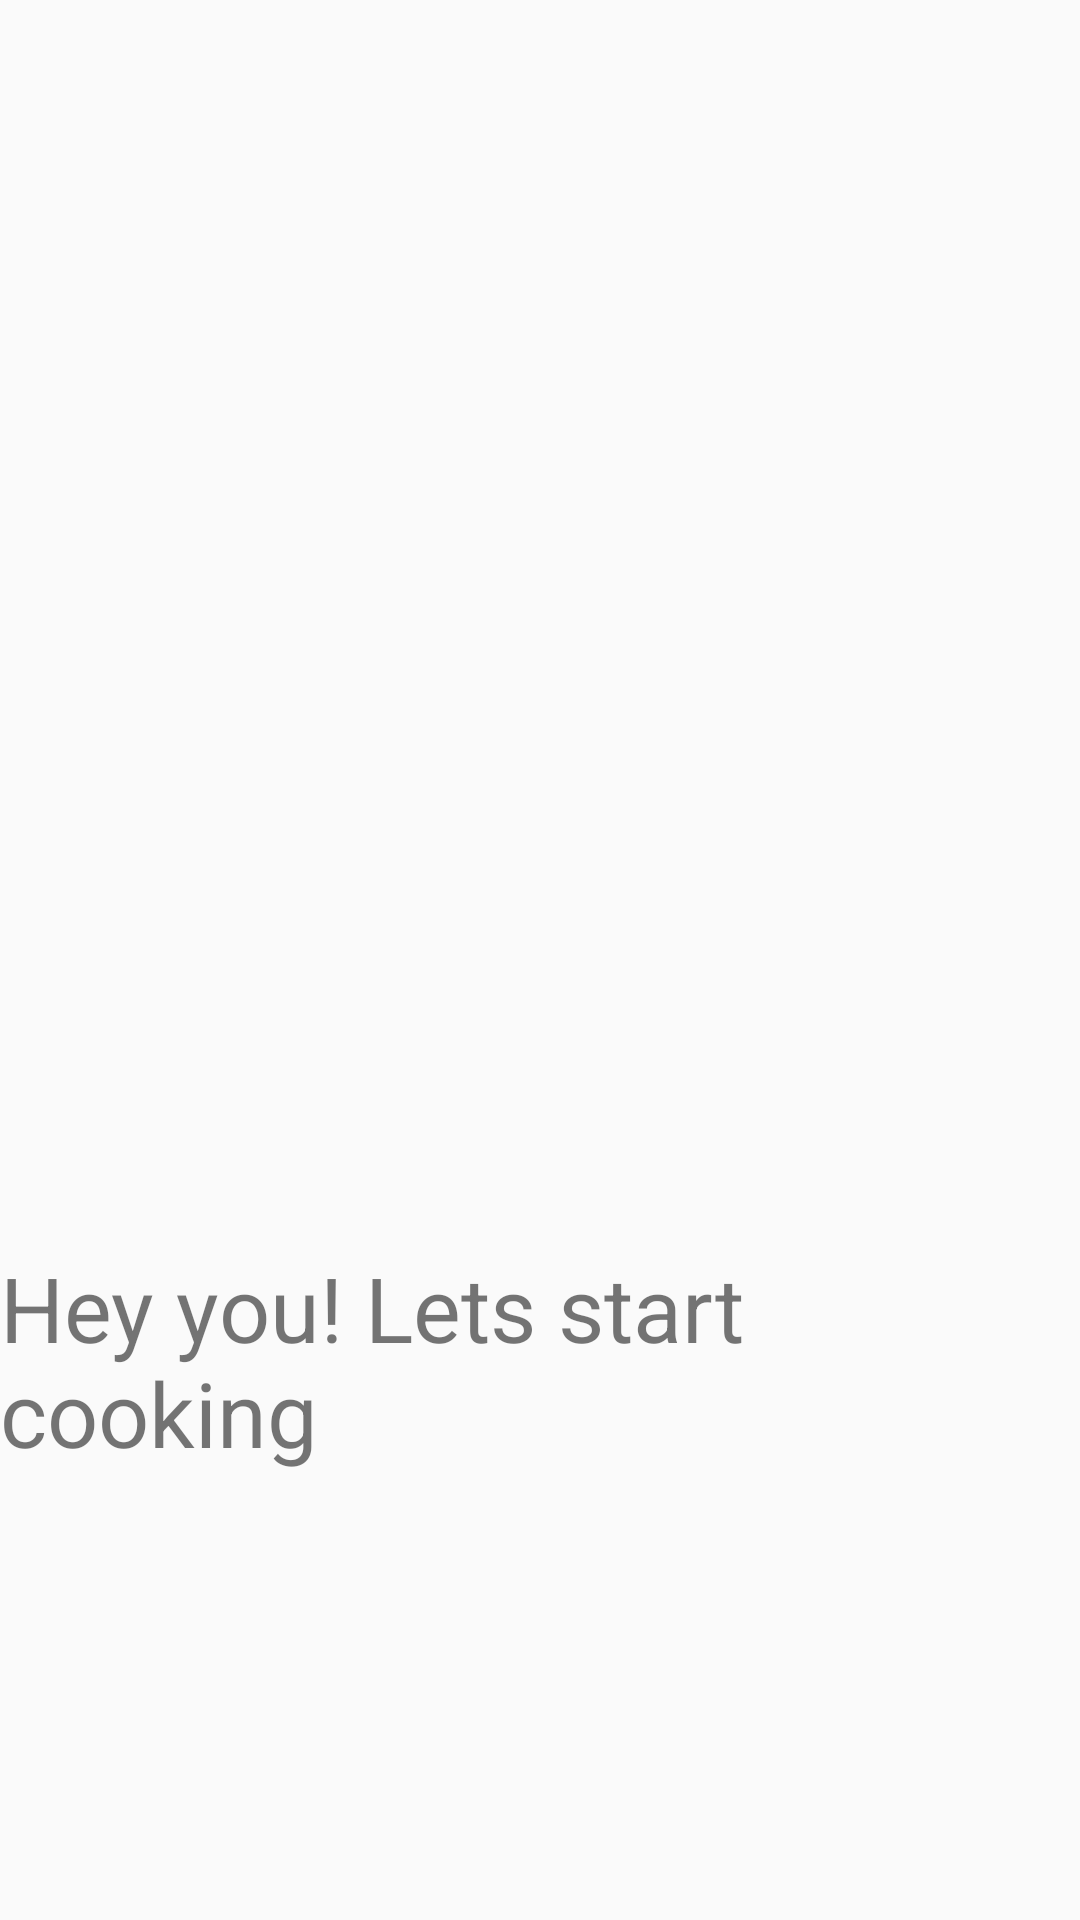

Android layout source for this screen:
<!-- AndroidManifest.xml: application theme AppTheme -->
<!-- res/layout/activity_splash.xml -->
<?xml version="1.0" encoding="utf-8"?>

<androidx.constraintlayout.widget.ConstraintLayout
    xmlns:android="http://schemas.android.com/apk/res/android"
    xmlns:app="http://schemas.android.com/apk/res-auto"
    xmlns:tools="http://schemas.android.com/tools"
    android:layout_width="match_parent"
    android:layout_height="match_parent">

    <ImageView
        android:id="@+id/imageView"
        android:layout_width="411dp"
        android:layout_height="607dp"
        android:contentDescription="@string/gordon_ramsay"
        app:layout_constraintBottom_toBottomOf="parent"
        app:layout_constraintEnd_toEndOf="parent"
        app:layout_constraintStart_toStartOf="parent"
        app:layout_constraintTop_toTopOf="parent"
        app:srcCompat="@drawable/ramsay" />

    <TextView
        android:id="@+id/textView"
        android:layout_width="wrap_content"
        android:layout_height="wrap_content"
        android:text="@string/hey_you_lets_start_cooking"
        android:textSize="30sp"
        app:layout_constraintBottom_toBottomOf="parent"
        app:layout_constraintEnd_toEndOf="parent"
        app:layout_constraintStart_toStartOf="parent"
        app:layout_constraintTop_toTopOf="parent"
        app:layout_constraintVertical_bias="0.736" />
</androidx.constraintlayout.widget.ConstraintLayout>
<!-- resources referenced by this layout -->
<resources>
  <string name="gordon_ramsay">gordon ramsay</string>
  <string name="hey_you_lets_start_cooking">Hey you! Lets start cooking</string>
  <style name="AppTheme" parent="Theme.AppCompat.Light.DarkActionBar">
          
          <item name="colorPrimary">@color/colorPrimary</item>
          <item name="colorPrimaryDark">@color/colorPrimaryDark</item>
          <item name="colorAccent">@color/colorAccent</item>
      </style>
  <!-- not gathered from this repository: default colours our renderer supplied (Android Studio template values) -->
  <color name="colorPrimary">#FF6200EE</color>
  <color name="colorPrimaryDark">#FF3700B3</color>
  <color name="colorAccent">#FF03DAC5</color>
</resources>
